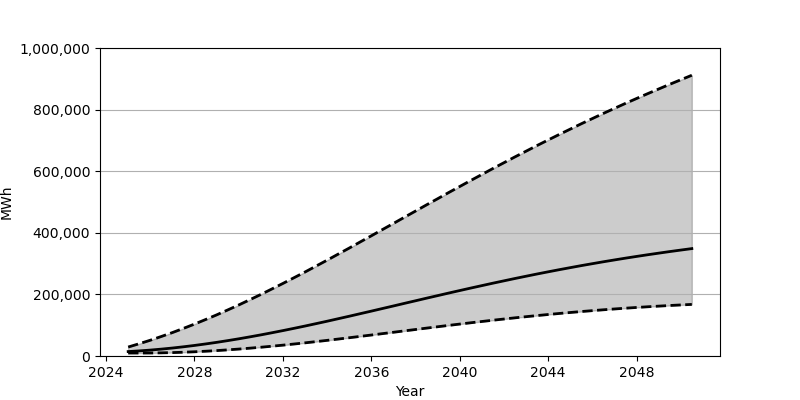

The data file committed next to this chart (first rows):
Date, Low, Base, High
2025-01-01, 9631, 14397, 29126
2025-07-01, 9640, 16555, 39809
2026-01-01, 9748, 19189, 51188
2026-07-01, 10240, 22293, 63288
2027-01-01, 11068, 25847, 76049
2027-07-01, 12215, 29833, 89494
2028-01-01, 13705, 34253, 103571
2028-07-01, 15483, 39080, 118250
2029-01-01, 17551, 44284, 133504
2029-07-01, 19903, 49841, 149309
2030-01-01, 22506, 55758, 165637
2030-07-01, 25359, 61995, 182466
2031-01-01, 28436, 68540, 199737
2031-07-01, 31725, 75355, 217449
2032-01-01, 35221, 82442, 235554
2032-07-01, 38881, 89749, 254005
2033-01-01, 42710, 97286, 272777
2033-07-01, 46688, 105005, 291847
2034-01-01, 50781, 112901, 311151
2034-07-01, 54989, 120941, 330689
2035-01-01, 59292, 129098, 350411
2035-07-01, 63670, 137357, 370279
2036-01-01, 68098, 145682, 390280
2036-07-01, 72575, 154068, 410332
2037-01-01, 77068, 162481, 430445
2037-07-01, 81572, 170904, 450564
2038-01-01, 86060, 179312, 470662
2038-07-01, 90534, 187705, 490717
2039-01-01, 94964, 196029, 510695
2039-07-01, 99347, 204298, 530584
2040-01-01, 103672, 212487, 550342
2040-07-01, 107909, 220561, 569946
2041-01-01, 112061, 228519, 589388
2041-07-01, 116131, 236367, 608626
2042-01-01, 120083, 244072, 627674
2042-07-01, 123935, 251628, 646481
2043-01-01, 127661, 259030, 665048
2043-07-01, 131266, 266252, 683370
2044-01-01, 134735, 273320, 701448
2044-07-01, 138080, 280204, 719233
2045-01-01, 141281, 286907, 736782
2045-07-01, 144350, 293434, 754020
2046-01-01, 147276, 299775, 770998
2046-07-01, 150067, 305926, 787686
2047-01-01, 152723, 311901, 804121
2047-07-01, 155231, 317686, 820252
2048-01-01, 157602, 323292, 836134
2048-07-01, 159839, 328710, 851712
2049-01-01, 161952, 333960, 867055
2049-07-01, 163928, 339031, 882131
2050-01-01, 165780, 343952, 896936
2050-07-01, 167503, 348692, 911518
